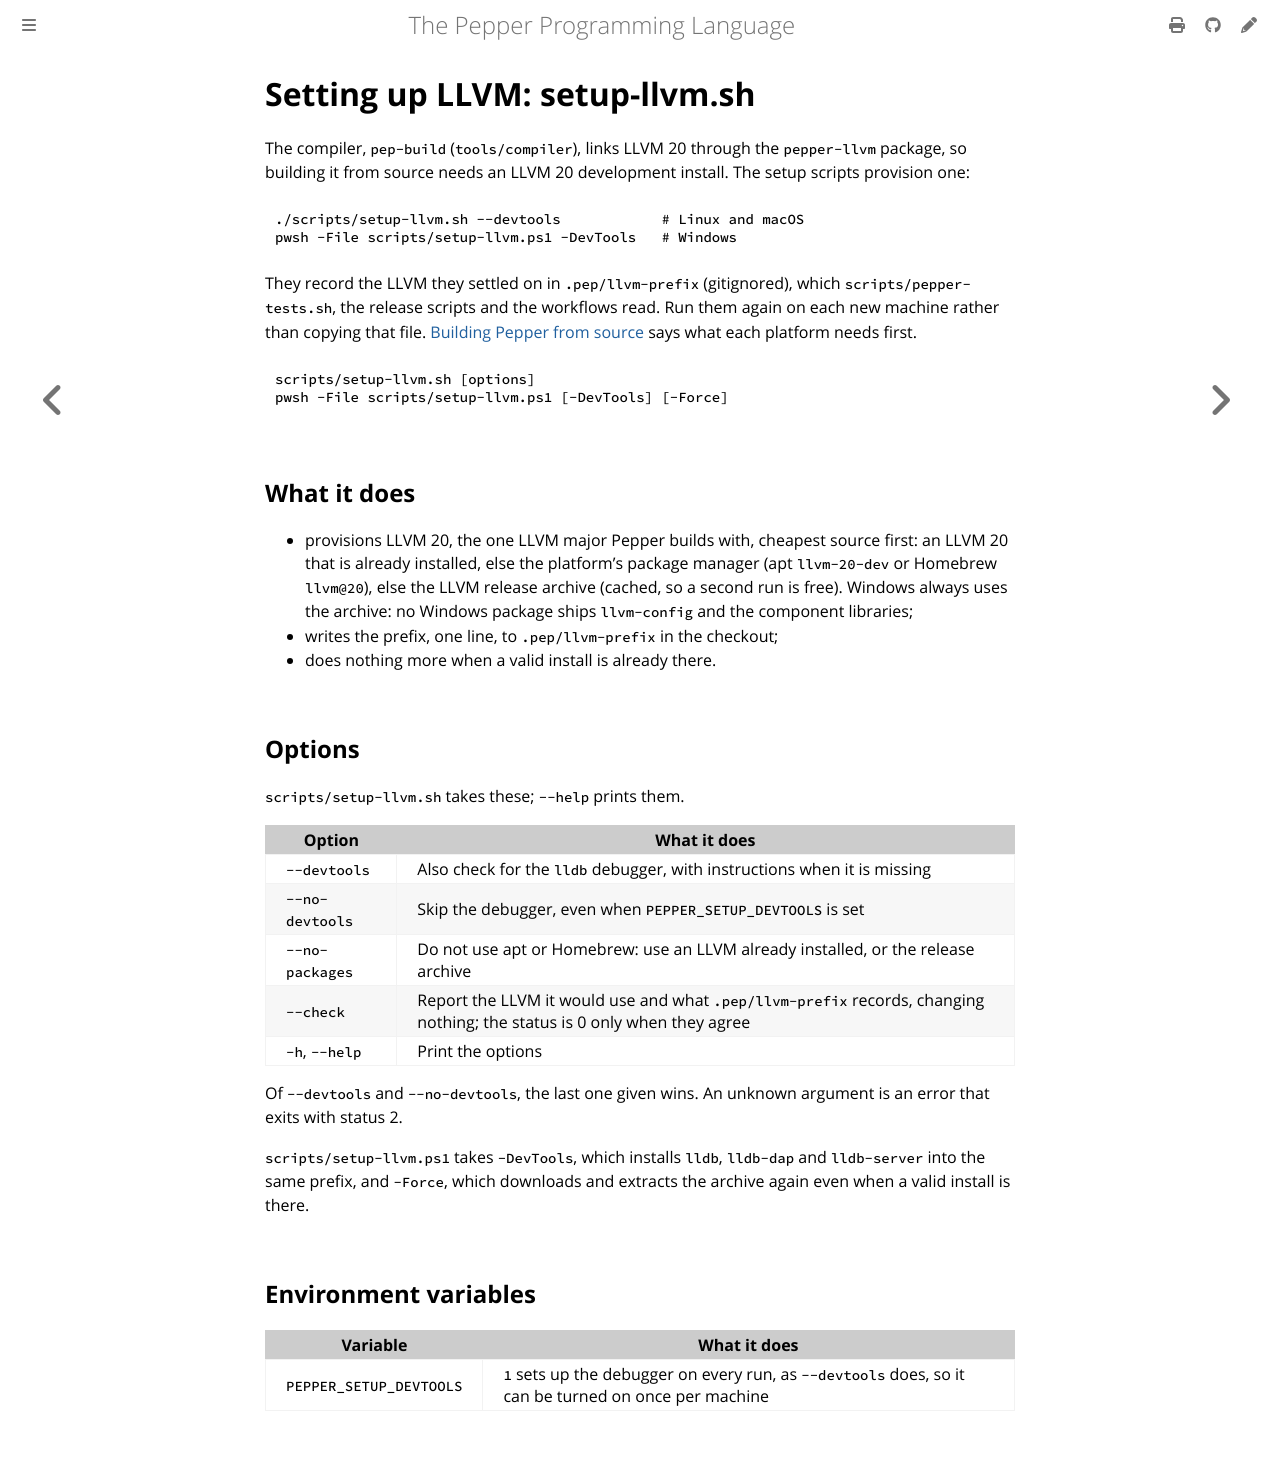

repository: pep-lang/pepper · page: 0.10.0/contributing/setup.html · generator: mdbook

# Setting up LLVM: setup-llvm.sh

The compiler, `pep-build` (`tools/compiler`), links LLVM 20 through the
`pepper-llvm` package, so building it from source needs an LLVM 20
development install. The setup scripts provision one:

```bash
./scripts/setup-llvm.sh --devtools            # Linux and macOS
pwsh -File scripts/setup-llvm.ps1 -DevTools   # Windows
```

They record the LLVM they settled on in `.pep/llvm-prefix` (gitignored),
which `scripts/pepper-tests.sh`, the release scripts and the workflows read.
Run them again on each new machine rather than copying that file. [Building Pepper from source](building.md) says what each platform needs
first.

```text
scripts/setup-llvm.sh [options]
pwsh -File scripts/setup-llvm.ps1 [-DevTools] [-Force]
```

## What it does

- provisions LLVM 20, the one LLVM major Pepper builds with, cheapest source
  first: an LLVM 20 that is already installed, else the platform's package
  manager (apt `llvm-20-dev` or Homebrew `llvm@20`), else the LLVM release
  archive (cached, so a second run is free). Windows always uses the archive:
  no Windows package ships `llvm-config` and the component libraries. On
  arm64 Windows the archive is Pepper's own `llvm-<version>-windows-arm64`
  package, since upstream's arm64 build has no WebAssembly backend;
- on macOS, installs Homebrew `lld@20` when LLVM's `ld64.lld` is not in the
  prefix: iOS links need it, and Homebrew's `llvm@20` no longer ships it.
  Homebrew keeps both off the PATH, so to link for iOS, put them first:
  `export PATH="$(brew --prefix lld@20)/bin:$(brew --prefix llvm@20)/bin:$PATH"`.
  In GitHub Actions the script does that itself, through `$GITHUB_PATH`, for
  the job's later steps;
- writes the prefix, one line, to `.pep/llvm-prefix` in the checkout;
- does nothing more when a valid install is already there.

## Options

`scripts/setup-llvm.sh` takes these; `--help` prints them.

| Option | What it does |
| --- | --- |
| `--devtools` | Also check for the `lldb` debugger, with instructions when it is missing |
| `--no-devtools` | Skip the debugger, even when `PEPPER_SETUP_DEVTOOLS` is set |
| `--no-packages` | Do not use apt or Homebrew: use an LLVM already installed, or the release archive |
| `--check` | Report the LLVM it would use and what `.pep/llvm-prefix` records, changing nothing; the status is 0 only when they agree |
| `-h`, `--help` | Print the options |

Of `--devtools` and `--no-devtools`, the last one given wins. An unknown
argument is an error that exits with status 2.

`scripts/setup-llvm.ps1` takes `-DevTools`, which installs `lldb`,
`lldb-dap` and `lldb-server` into the same prefix, and `-Force`, which
downloads and extracts the archive again even when a valid install is there.

## Environment variables

| Variable | What it does |
| --- | --- |
| `PEPPER_SETUP_DEVTOOLS` | `1` sets up the debugger on every run, as `--devtools` does, so it can be turned on once per machine |
| `PEPPER_LLVM_VERSION` | Provisions that LLVM (such as `20.1.8`) instead of the one the scripts pin; `llvm-package.yml` sets it to package another release |
